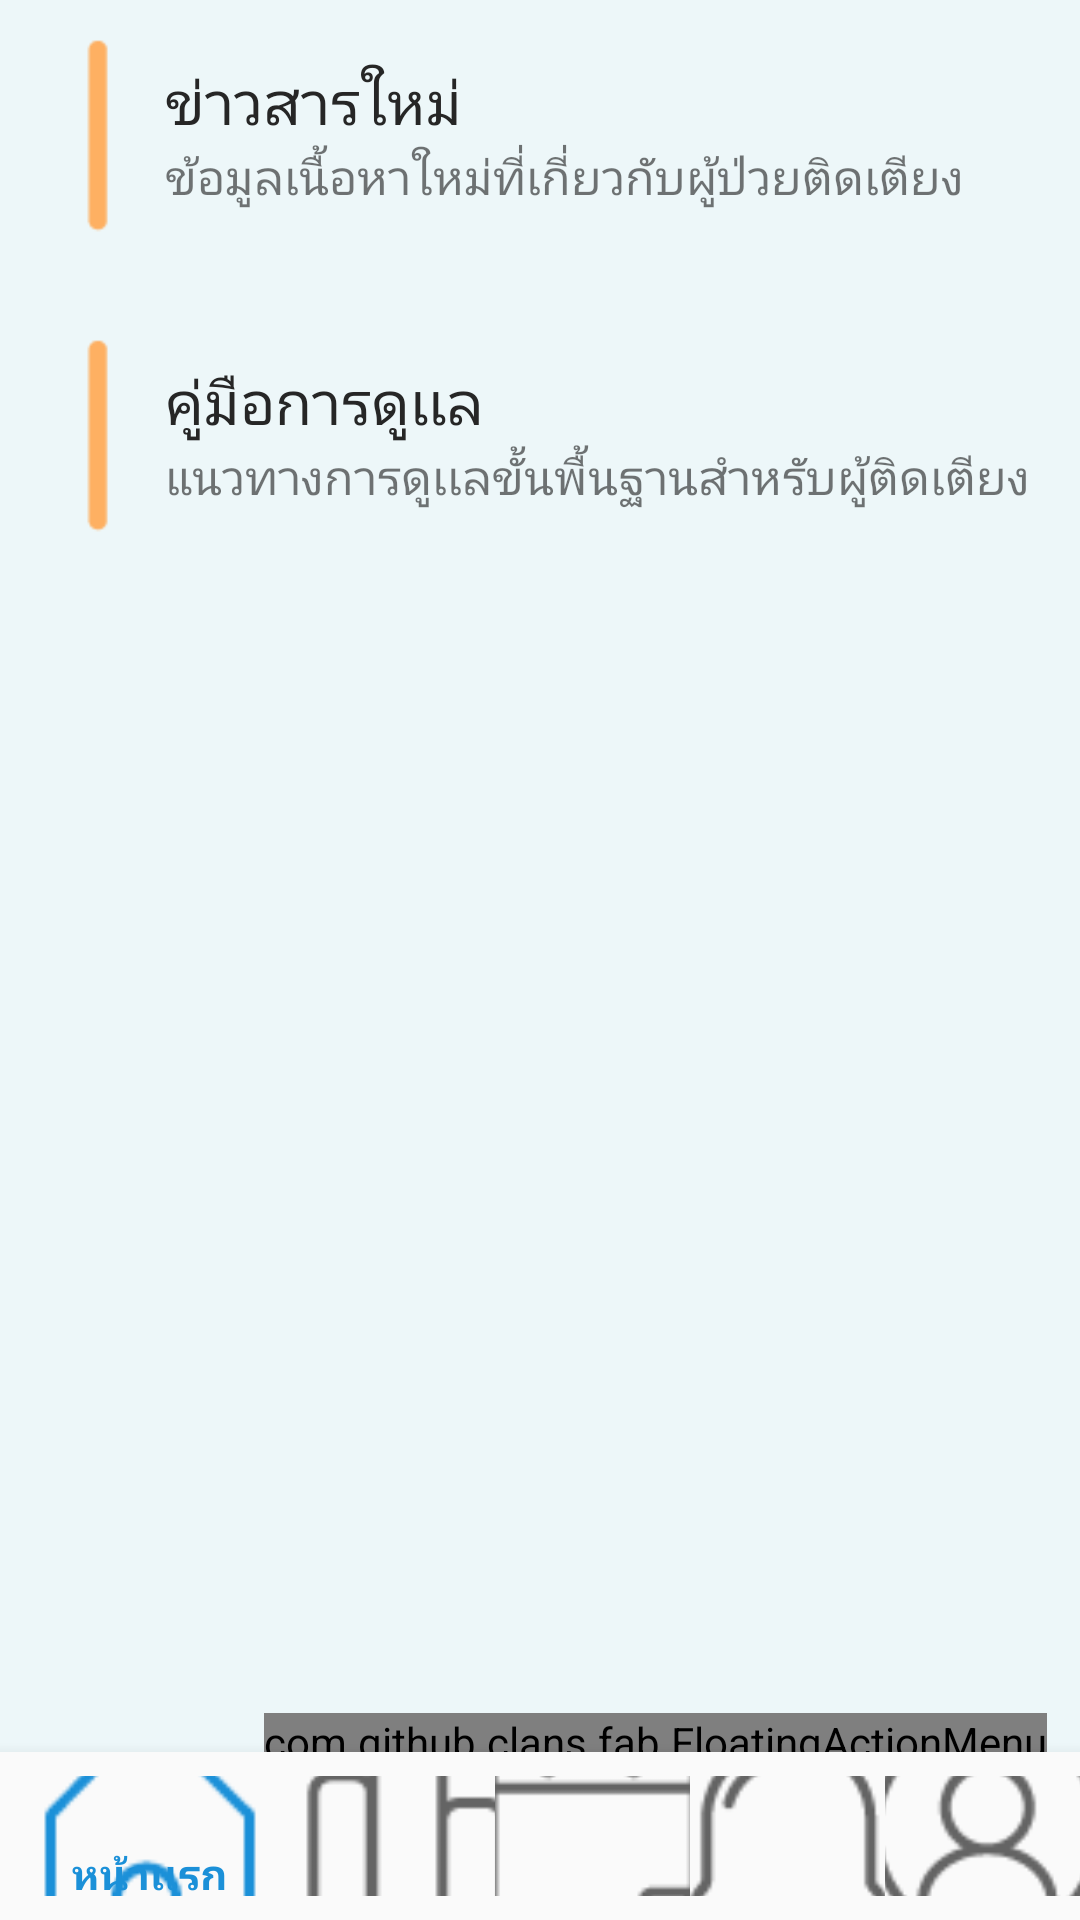

Write the Android layout XML for this screen, with the resource values it uses.
<!-- AndroidManifest.xml: application theme AppTheme -->
<!-- res/layout/activity_home.xml -->
<?xml version="1.0" encoding="utf-8"?>
<RelativeLayout xmlns:android="http://schemas.android.com/apk/res/android"
    xmlns:fab="http://schemas.android.com/apk/res-auto"
    xmlns:tools="http://schemas.android.com/tools"
    android:background="#edf7f9"
    android:layout_width="match_parent"
    android:layout_height="match_parent"
    tools:context=".HomeActivity">

    <ScrollView
        android:layout_width="match_parent"
        android:layout_height="match_parent">

        <LinearLayout
            android:layout_width="match_parent"
            android:layout_height="wrap_content"
            android:layout_marginLeft="10dp"
            android:layout_marginRight="10dp"
            android:layout_marginBottom="150dp"
            android:orientation="vertical">


            
                
                
                
                
                
                
                
                    
                    
                    
            


        <LinearLayout
            android:layout_width="match_parent"
            android:layout_height="wrap_content"
            android:orientation="horizontal">

            <ImageView
                android:layout_margin="10dp"
                android:layout_width="wrap_content"
                android:layout_height="70dp"
                android:src="@drawable/line" />

            <LinearLayout
                android:layout_width="wrap_content"
                android:layout_height="wrap_content"
                android:layout_marginTop="20dp"
                android:orientation="vertical">

                <TextView
                    android:layout_width="wrap_content"
                    android:layout_height="wrap_content"
                    android:textColor="@color/colorTextDark"
                    android:id="@+id/titleMed"
                    android:fontFamily="@font/sukhumvitset_medium"
                    android:text="ข่าวสารใหม่"
                    android:textSize="20dp"/>

                <TextView
                    android:layout_width="wrap_content"
                    android:layout_height="wrap_content"
                    android:id="@+id/subTitleMed"
                    android:text="ข้อมูลเนื้อหาใหม่ที่เกี่ยวกับผู้ป่วยติดเตียง"
                    android:textSize="16dp"/>

            </LinearLayout>

        </LinearLayout>


            <HorizontalScrollView
                android:layout_width="match_parent"
                android:layout_height="wrap_content">
                <LinearLayout
                    android:id="@+id/newsChild"
                    android:layout_width="match_parent"
                    android:layout_height="match_parent"
                    android:orientation="horizontal"/>
            </HorizontalScrollView>



        <LinearLayout
                android:layout_marginTop="10dp"
                android:layout_width="match_parent"
                android:layout_height="wrap_content"
                android:orientation="horizontal">

                <ImageView
                    android:layout_margin="10dp"
                    android:layout_width="wrap_content"
                    android:layout_height="70dp"
                    android:src="@drawable/line" />

                <LinearLayout
                    android:layout_width="wrap_content"
                    android:layout_height="wrap_content"
                    android:layout_marginTop="20dp"
                    android:orientation="vertical">

                    <TextView
                        android:layout_width="wrap_content"
                        android:layout_height="wrap_content"
                        android:textColor="@color/colorTextDark"
                        android:text="คู่มือการดูเเล"
                        android:fontFamily="@font/sukhumvitset_medium"
                        android:textSize="20dp"/>

                    <TextView
                        android:layout_width="wrap_content"
                        android:layout_height="wrap_content"
                        android:text="แนวทางการดูเเลขั้นพื้นฐานสำหรับผู้ติดเตียง"
                        android:textSize="16dp"/>

                </LinearLayout>

            </LinearLayout>

                    
                        
                        
                        
                        
                        

            <HorizontalScrollView
                android:layout_width="match_parent"
                android:layout_height="wrap_content">
                <LinearLayout
                    android:id="@+id/recyclerview"
                    android:layout_width="match_parent"
                    android:layout_height="match_parent"
                    android:orientation="horizontal"/>
            </HorizontalScrollView>




        </LinearLayout>

    </ScrollView>

    <com.github.clans.fab.FloatingActionMenu
        android:id="@+id/material_design_android_floating_action_menu"
        android:layout_width="wrap_content"
        android:layout_height="wrap_content"
        android:layout_alignParentBottom="true"
        android:layout_alignParentRight="true"
        android:layout_marginBottom="50dp"
        android:layout_marginLeft="11dp"
        android:layout_marginRight="11dp"
        fab:menu_animationDelayPerItem="55"
        fab:menu_backgroundColor="@android:color/transparent"
        fab:menu_buttonSpacing="0dp"
        fab:menu_colorNormal="#1b90d8"
        fab:menu_colorPressed="#0063a6"
        fab:menu_colorRipple="#99d4d4d4"
        fab:menu_fab_label="วางแผนการดูเเล"
        fab:menu_fab_size="normal"
        fab:menu_icon="@drawable/fab_add"
        fab:menu_labels_colorNormal="#333"
        fab:menu_labels_colorPressed="#444"
        fab:menu_labels_colorRipple="#66efecec"
        fab:menu_labels_cornerRadius="3dp"
        fab:menu_labels_ellipsize="none"
        fab:menu_labels_hideAnimation="@anim/fab_slide_out_to_right"
        fab:menu_labels_margin="0dp"
        fab:menu_labels_maxLines="-1"
        fab:menu_labels_padding="8dp"
        fab:menu_labels_position="left"
        fab:menu_labels_showAnimation="@anim/fab_slide_in_from_right"
        fab:menu_labels_showShadow="true"
        fab:menu_labels_singleLine="false"
        fab:menu_labels_textColor="#f2f1f1"
        fab:menu_labels_textSize="15sp"
        fab:menu_openDirection="up"
        fab:menu_shadowColor="#66a9a9a9"
        fab:menu_shadowRadius="4dp"
        fab:menu_shadowXOffset="1dp"
        fab:menu_shadowYOffset="4dp"
        fab:menu_showShadow="true">

        <com.github.clans.fab.FloatingActionButton
            android:id="@+id/material_design_floating_action_menu_item1"
            android:layout_width="wrap_content"
            android:layout_height="wrap_content"
            android:src="@mipmap/press"
            fab:fab_label="ความดัน"
            fab:fab_size="mini" />

        <com.github.clans.fab.FloatingActionButton
            android:id="@+id/material_design_floating_action_menu_item2"
            android:layout_width="wrap_content"
            android:layout_height="wrap_content"
            android:src="@mipmap/sugar"
            fab:fab_label="ค่าน้ำตาล"
            fab:fab_size="mini" />

        <com.github.clans.fab.FloatingActionButton
            android:id="@+id/material_design_floating_action_menu_item3"
            android:layout_width="wrap_content"
            android:layout_height="wrap_content"
            android:src="@mipmap/sym"
            fab:fab_label="อาการ"
            fab:fab_size="mini" />

        <com.github.clans.fab.FloatingActionButton
            android:id="@+id/material_design_floating_action_menu_item4"
            android:layout_width="wrap_content"
            android:layout_height="wrap_content"
            android:src="@mipmap/med"
            fab:fab_label="ยา"
            fab:fab_size="mini" />

        <com.github.clans.fab.FloatingActionButton
            android:id="@+id/material_design_floating_action_menu_item5"
            android:layout_width="wrap_content"
            android:layout_height="wrap_content"
            android:src="@mipmap/doc"
            fab:fab_label="วันนัดหมอ"
            fab:fab_size="mini" />

        <com.github.clans.fab.FloatingActionButton
            android:id="@+id/material_design_floating_action_menu_item6"
            android:layout_width="wrap_content"
            android:layout_height="wrap_content"
            android:src="@mipmap/add"
            fab:fab_label="เพิ่มเติม"
            fab:fab_size="mini" />

    </com.github.clans.fab.FloatingActionMenu>

    <android.support.design.widget.BottomNavigationView
        xmlns:app="http://schemas.android.com/apk/res-auto"
        android:id="@+id/bottomBar"
        android:layout_width="match_parent"
        android:layout_height="wrap_content"
        android:layout_alignParentStart="true"
        android:layout_alignParentBottom="true"
        android:layout_marginBottom="0dp"
        android:background="?android:attr/windowBackground"
        app:menu="@menu/bottom_nav" />

</RelativeLayout>
<!-- resources referenced by this layout -->
<resources>
  <color name="colorTextDark">#262626</color>
  <!-- drawable line: png bitmap (drawable, 294 bytes) -->
  <!-- mipmap add: png bitmap (mipmap-hdpi, 1500 bytes) -->
  <!-- mipmap doc: png bitmap (mipmap-hdpi, 2385 bytes) -->
  <!-- mipmap med: png bitmap (mipmap-hdpi, 1688 bytes) -->
  <!-- mipmap press: png bitmap (drawable, 16116 bytes) -->
  <!-- mipmap sugar: png bitmap (drawable, 14102 bytes) -->
  <!-- mipmap sym: png bitmap (mipmap-hdpi, 2463 bytes) -->
  <style name="AppTheme" parent="Theme.AppCompat.Light.DarkActionBar">
          
          <item name="colorPrimary">@color/colorPrimary</item>
          <item name="colorPrimaryDark">@color/colorPrimaryDark</item>
          <item name="colorAccent">@color/colorAccent</item>
      </style>
  <color name="colorPrimary">#1b90d8</color>
  <color name="colorPrimaryDark">#0063a6</color>
  <color name="colorAccent">#feb062</color>
</resources>
